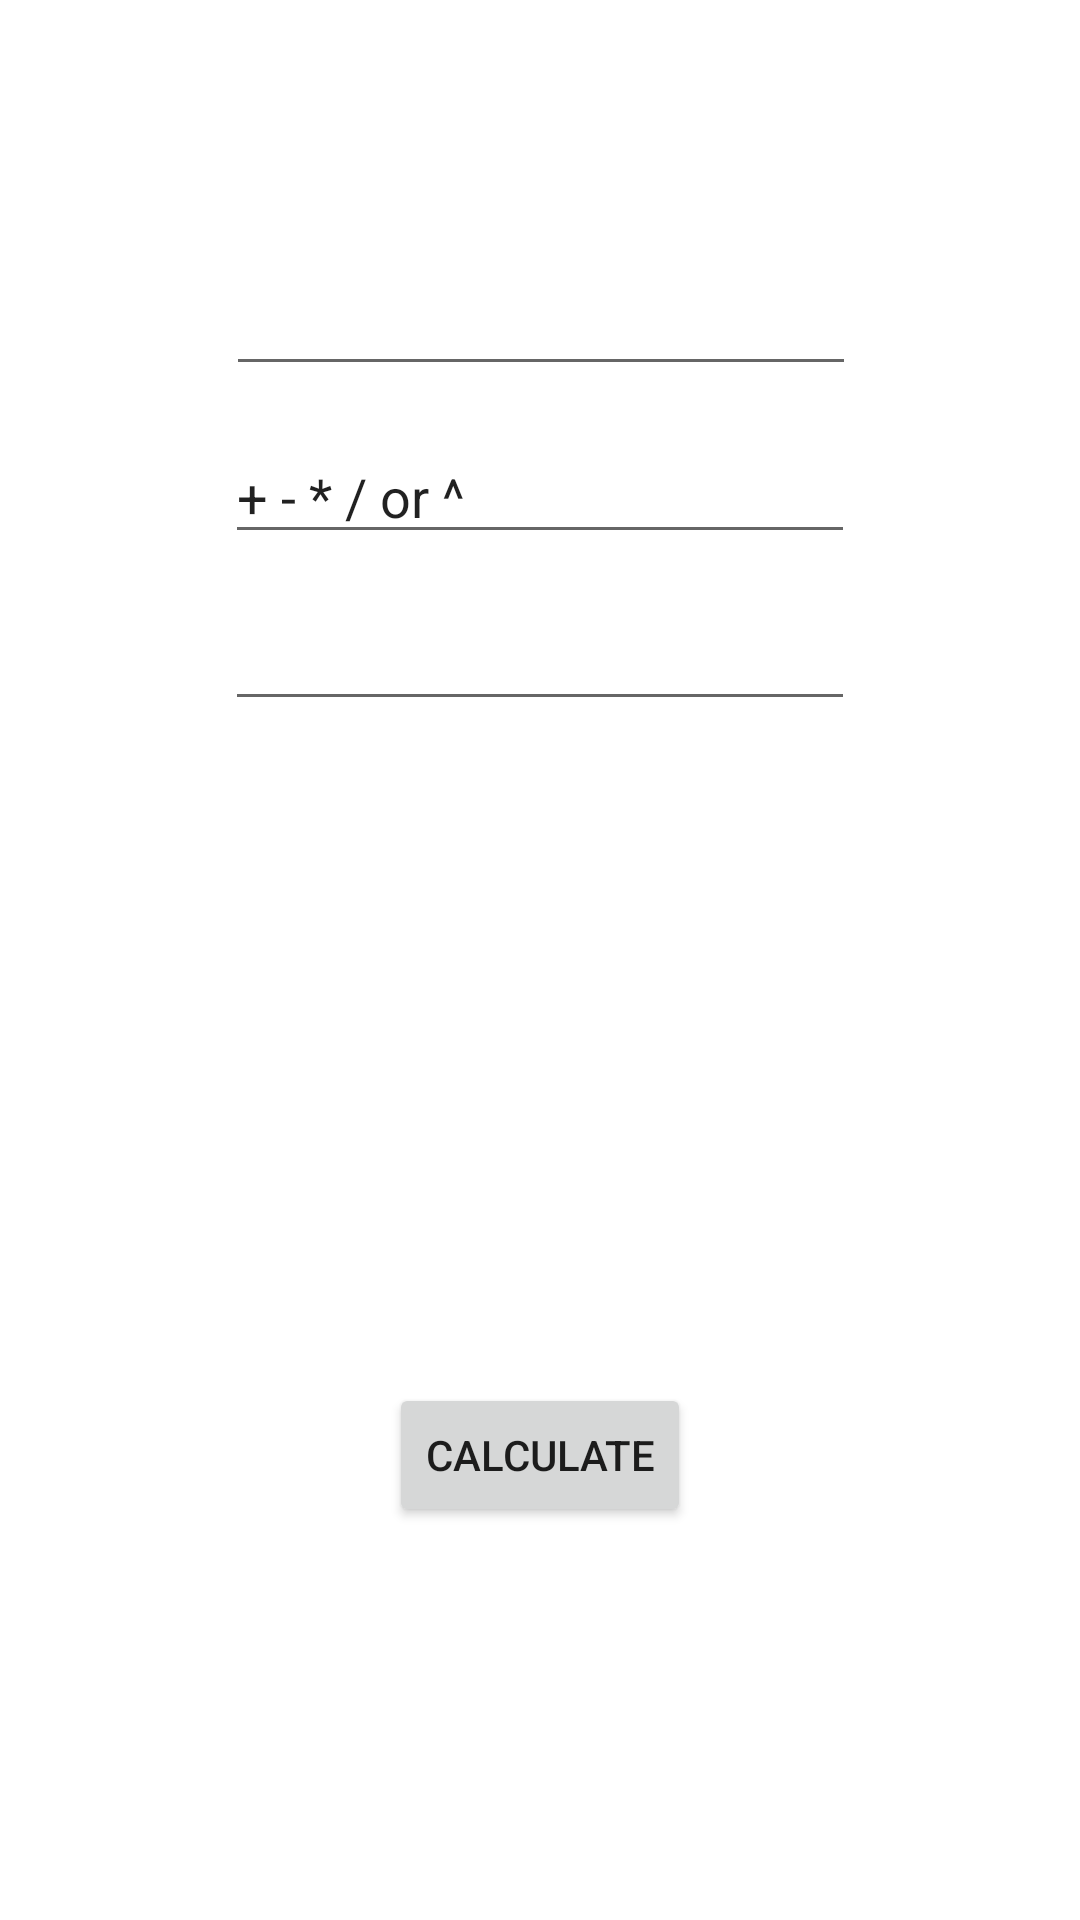

Android layout source for this screen:
<!-- AndroidManifest.xml: application theme Theme.DigitalTechLearningStuff -->
<!-- res/layout/wee_wee_woo_woo.xml -->
<?xml version="1.0" encoding="utf-8"?>
<androidx.constraintlayout.widget.ConstraintLayout xmlns:android="http://schemas.android.com/apk/res/android"
    xmlns:app="http://schemas.android.com/apk/res-auto"
    xmlns:tools="http://schemas.android.com/tools"
    android:layout_width="match_parent"
    android:layout_height="match_parent"
    tools:context=".wee_wee_woo_woo">

    <TextView
        android:id="@+id/textViewAnswer"
        android:layout_width="wrap_content"
        android:layout_height="wrap_content"
        app:layout_constraintBottom_toBottomOf="parent"
        app:layout_constraintEnd_toEndOf="parent"
        app:layout_constraintStart_toStartOf="parent"
        app:layout_constraintTop_toTopOf="parent" />

    <Button
        android:id="@+id/button2"
        android:layout_width="wrap_content"
        android:layout_height="wrap_content"
        android:onClick="onClick"
        android:text="Calculate"
        app:layout_constraintBottom_toBottomOf="parent"
        app:layout_constraintEnd_toEndOf="parent"
        app:layout_constraintStart_toStartOf="parent"
        app:layout_constraintTop_toBottomOf="@+id/textViewAnswer" />

    <EditText
        android:id="@+id/editTextNum1"
        android:layout_width="wrap_content"
        android:layout_height="wrap_content"
        android:ems="10"
        android:inputType="textPersonName"
        app:layout_constraintBottom_toTopOf="@+id/textViewAnswer"
        app:layout_constraintEnd_toEndOf="parent"
        app:layout_constraintHorizontal_bias="0.502"
        app:layout_constraintStart_toStartOf="parent"
        app:layout_constraintTop_toTopOf="parent"
        app:layout_constraintVertical_bias="0.324" />

    <EditText
        android:id="@+id/editTextNum2"
        android:layout_width="wrap_content"
        android:layout_height="wrap_content"
        android:ems="10"
        android:inputType="textPersonName"
        app:layout_constraintBottom_toTopOf="@+id/textViewAnswer"
        app:layout_constraintEnd_toEndOf="parent"
        app:layout_constraintStart_toStartOf="parent"
        app:layout_constraintTop_toBottomOf="@+id/editTextNum1" />

    <EditText
        android:id="@+id/editTextOper"
        android:layout_width="wrap_content"
        android:layout_height="wrap_content"
        android:ems="10"
        android:inputType="textPersonName"
        android:text="+ - * / or ^"
        app:layout_constraintBottom_toTopOf="@+id/editTextNum2"
        app:layout_constraintEnd_toEndOf="parent"
        app:layout_constraintStart_toStartOf="parent"
        app:layout_constraintTop_toBottomOf="@+id/editTextNum1" />

</androidx.constraintlayout.widget.ConstraintLayout>
<!-- resources referenced by this layout -->
<resources>
  <style name="Theme.DigitalTechLearningStuff" parent="Theme.MaterialComponents.DayNight.DarkActionBar">
          
          <item name="colorPrimary">@color/purple_500</item>
          <item name="colorPrimaryVariant">@color/purple_700</item>
          <item name="colorOnPrimary">@color/white</item>
          
          <item name="colorSecondary">@color/teal_200</item>
          <item name="colorSecondaryVariant">@color/teal_700</item>
          <item name="colorOnSecondary">@color/black</item>
          
          <item name="android:statusBarColor" tools:targetApi="l">?attr/colorPrimaryVariant</item>
          
      </style>
  <!-- not gathered from this repository: default colours our renderer supplied (Android Studio template values) -->
  <color name="purple_500">#FF6200EE</color>
  <color name="purple_700">#FF3700B3</color>
  <color name="teal_200">#FF03DAC5</color>
  <color name="teal_700">#FF018786</color>
  <color name="black">#FF000000</color>
  <color name="white">#FFFFFFFF</color>
</resources>
